Photos from the image-classification dataset "sunflowerdataset_split" in the GitHub repository bharathreddy751/crop-growth-monitoring-system. Its 5 classes are: stage 1 young bud, stage 2 mature bud, stage 3 early bloom, stage 4 full bloom, stage 5 wilted.

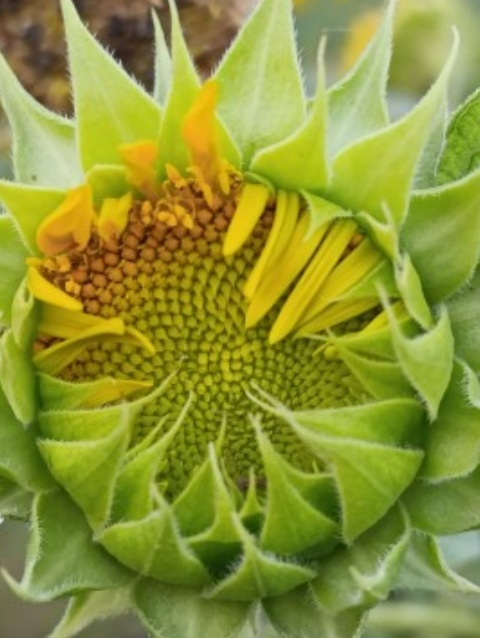
Label: stage 2 mature bud

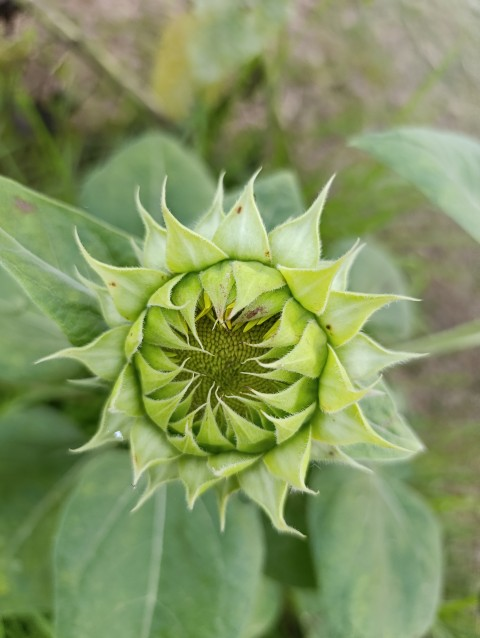
Label: stage 2 mature bud

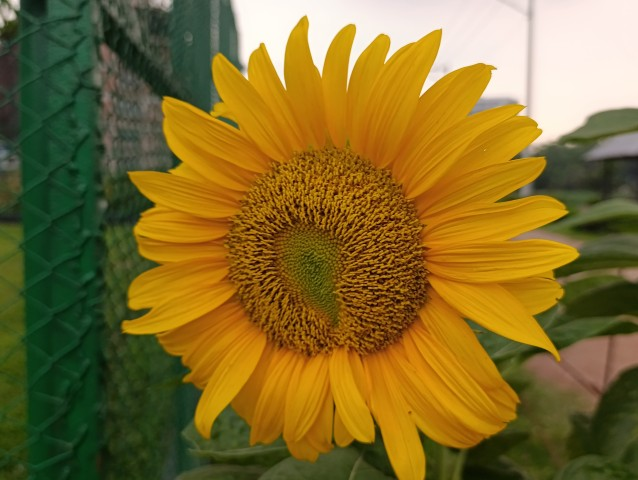
Label: stage 4 full bloom

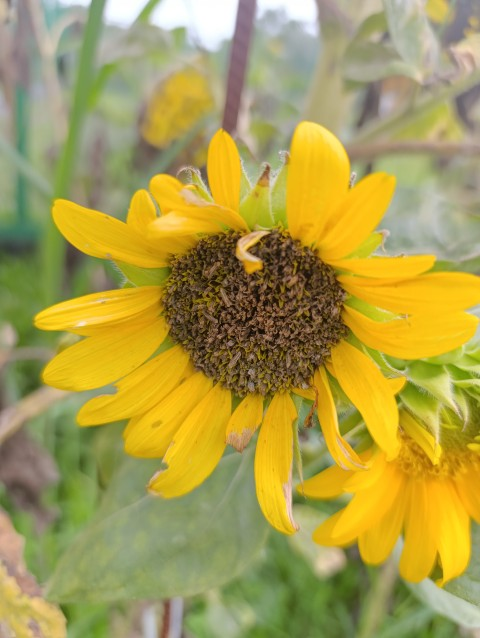
Label: stage 5 wilted

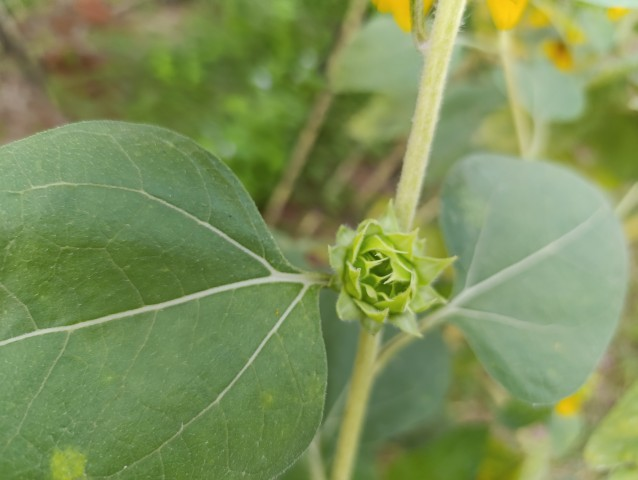
Label: stage 1 young bud

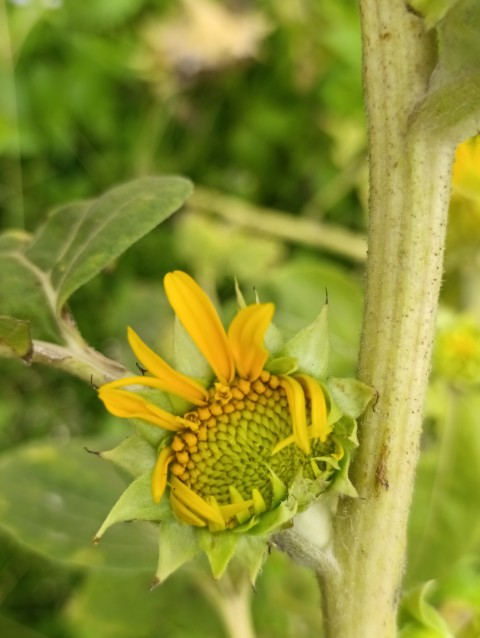
Label: stage 3 early bloom
